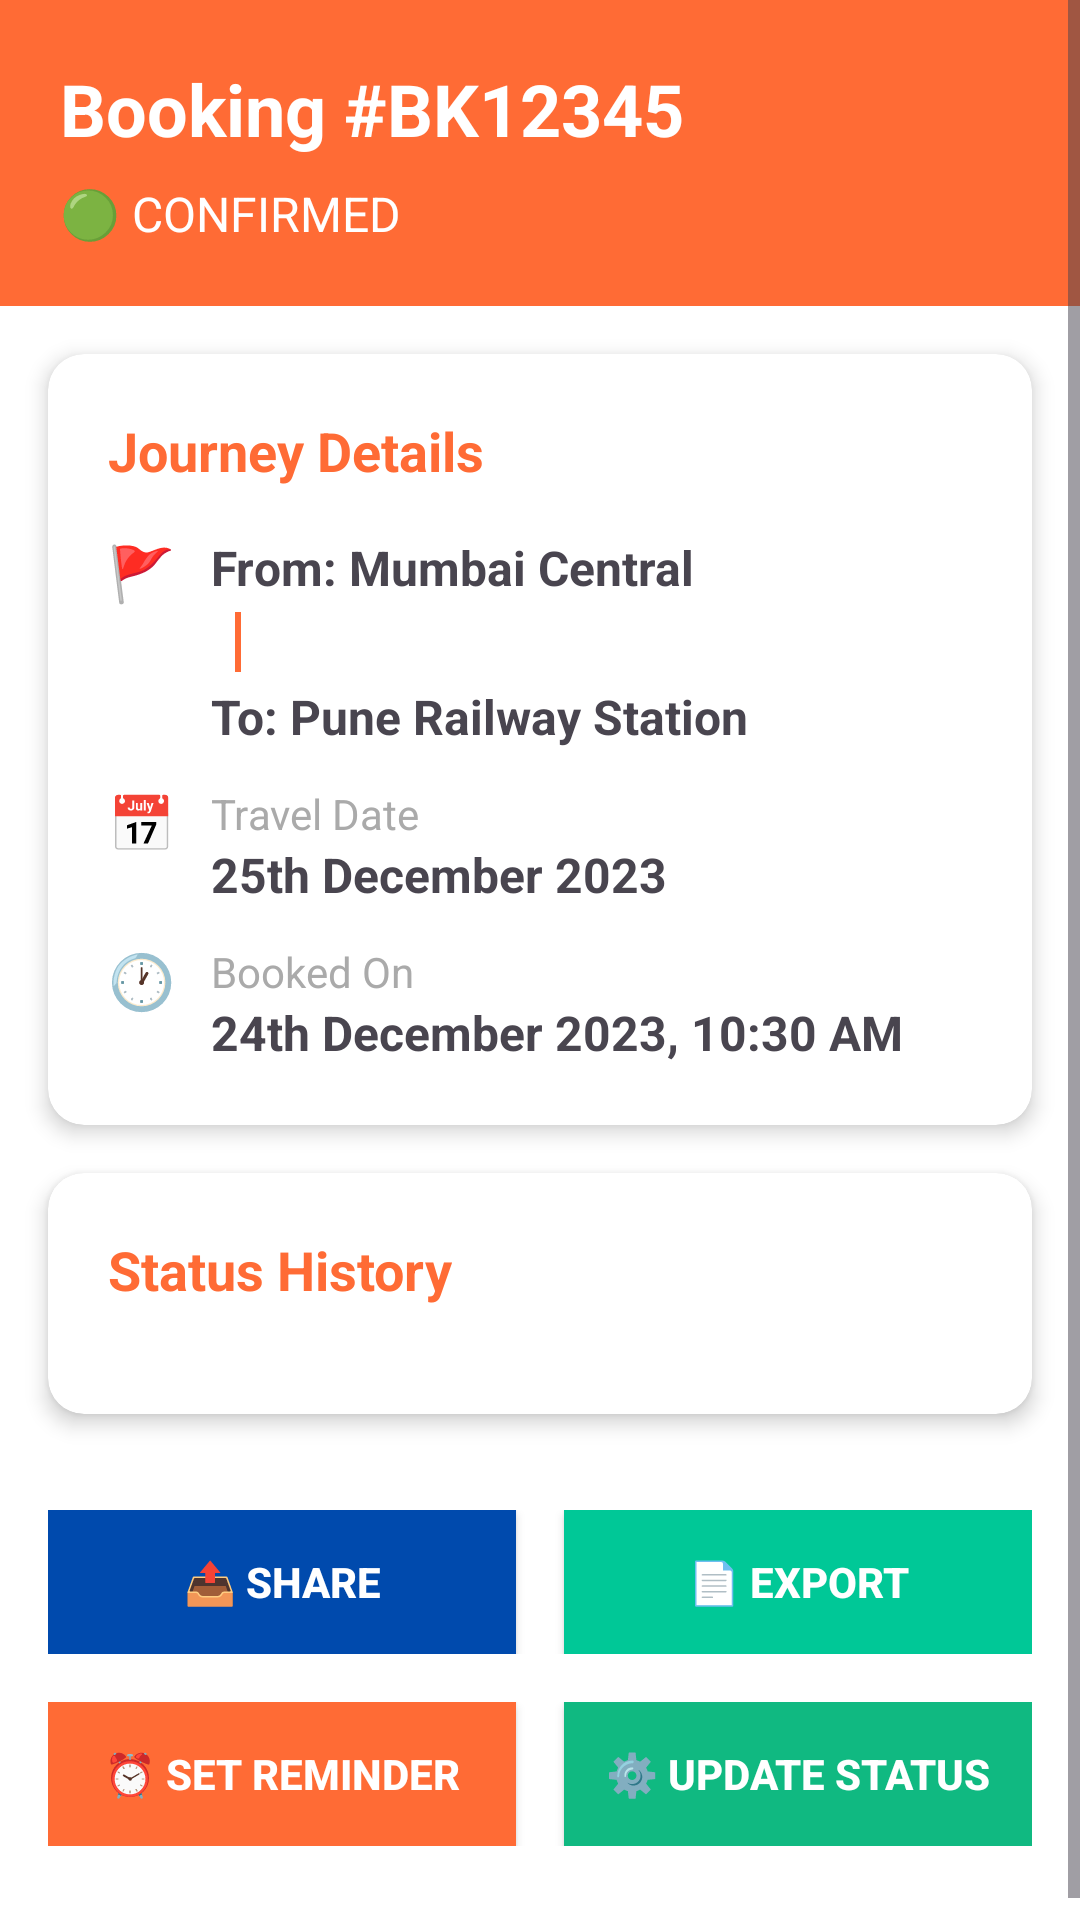

This screen was rendered from an Android layout file. Write that file and the resources it references.
<!-- AndroidManifest.xml: application theme Theme.VehicleBooking -->
<!-- res/layout/activity_booking_details.xml -->
<?xml version="1.0" encoding="utf-8"?>
<ScrollView xmlns:android="http://schemas.android.com/apk/res/android"
    xmlns:app="http://schemas.android.com/apk/res-auto"
    android:layout_width="match_parent"
    android:layout_height="match_parent"
    android:background="@android:color/white">

    <LinearLayout
        android:layout_width="match_parent"
        android:layout_height="wrap_content"
        android:orientation="vertical">

        
        <LinearLayout
            android:layout_width="match_parent"
            android:layout_height="wrap_content"
            android:background="@color/primary_color"
            android:orientation="vertical"
            android:padding="20dp">

            <TextView
                android:id="@+id/tv_booking_id_header"
                android:layout_width="wrap_content"
                android:layout_height="wrap_content"
                android:text="Booking #BK12345"
                android:textColor="@android:color/white"
                android:textSize="24sp"
                android:textStyle="bold" />

            <TextView
                android:id="@+id/tv_booking_status_header"
                android:layout_width="wrap_content"
                android:layout_height="wrap_content"
                android:layout_marginTop="8dp"
                android:text="🟢 CONFIRMED"
                android:textColor="@android:color/white"
                android:textSize="16sp" />

        </LinearLayout>

        
        <androidx.cardview.widget.CardView
            android:layout_width="match_parent"
            android:layout_height="wrap_content"
            android:layout_margin="16dp"
            app:cardCornerRadius="12dp"
            app:cardElevation="4dp">

            <LinearLayout
                android:layout_width="match_parent"
                android:layout_height="wrap_content"
                android:orientation="vertical"
                android:padding="20dp">

                <TextView
                    android:layout_width="wrap_content"
                    android:layout_height="wrap_content"
                    android:text="Journey Details"
                    android:textSize="18sp"
                    android:textStyle="bold"
                    android:textColor="@color/primary_color"
                    android:layout_marginBottom="16dp" />

                
                <LinearLayout
                    android:layout_width="match_parent"
                    android:layout_height="wrap_content"
                    android:orientation="horizontal"
                    android:layout_marginBottom="12dp">

                    <TextView
                        android:layout_width="wrap_content"
                        android:layout_height="wrap_content"
                        android:text="🚩"
                        android:textSize="18sp"
                        android:layout_marginEnd="12dp" />

                    <LinearLayout
                        android:layout_width="match_parent"
                        android:layout_height="wrap_content"
                        android:orientation="vertical">

                        <TextView
                            android:id="@+id/tv_source_details"
                            android:layout_width="wrap_content"
                            android:layout_height="wrap_content"
                            android:text="From: Mumbai Central"
                            android:textSize="16sp"
                            android:textStyle="bold" />

                        <View
                            android:layout_width="2dp"
                            android:layout_height="20dp"
                            android:layout_marginStart="8dp"
                            android:background="@color/primary_color"
                            android:layout_marginVertical="4dp" />

                        <TextView
                            android:id="@+id/tv_destination_details"
                            android:layout_width="wrap_content"
                            android:layout_height="wrap_content"
                            android:text="To: Pune Railway Station"
                            android:textSize="16sp"
                            android:textStyle="bold" />

                    </LinearLayout>

                </LinearLayout>

                
                <LinearLayout
                    android:layout_width="match_parent"
                    android:layout_height="wrap_content"
                    android:orientation="horizontal"
                    android:layout_marginBottom="12dp">

                    <TextView
                        android:layout_width="wrap_content"
                        android:layout_height="wrap_content"
                        android:text="📅"
                        android:textSize="18sp"
                        android:layout_marginEnd="12dp" />

                    <LinearLayout
                        android:layout_width="match_parent"
                        android:layout_height="wrap_content"
                        android:orientation="vertical">

                        <TextView
                            android:layout_width="wrap_content"
                            android:layout_height="wrap_content"
                            android:text="Travel Date"
                            android:textSize="14sp"
                            android:textColor="@android:color/darker_gray" />

                        <TextView
                            android:id="@+id/tv_travel_date_details"
                            android:layout_width="wrap_content"
                            android:layout_height="wrap_content"
                            android:text="25th December 2023"
                            android:textSize="16sp"
                            android:textStyle="bold" />

                    </LinearLayout>

                </LinearLayout>

                
                <LinearLayout
                    android:layout_width="match_parent"
                    android:layout_height="wrap_content"
                    android:orientation="horizontal">

                    <TextView
                        android:layout_width="wrap_content"
                        android:layout_height="wrap_content"
                        android:text="🕐"
                        android:textSize="18sp"
                        android:layout_marginEnd="12dp" />

                    <LinearLayout
                        android:layout_width="match_parent"
                        android:layout_height="wrap_content"
                        android:orientation="vertical">

                        <TextView
                            android:layout_width="wrap_content"
                            android:layout_height="wrap_content"
                            android:text="Booked On"
                            android:textSize="14sp"
                            android:textColor="@android:color/darker_gray" />

                        <TextView
                            android:id="@+id/tv_booking_time_details"
                            android:layout_width="wrap_content"
                            android:layout_height="wrap_content"
                            android:text="24th December 2023, 10:30 AM"
                            android:textSize="16sp"
                            android:textStyle="bold" />

                    </LinearLayout>

                </LinearLayout>

            </LinearLayout>

        </androidx.cardview.widget.CardView>

        
        <androidx.cardview.widget.CardView
            android:layout_width="match_parent"
            android:layout_height="wrap_content"
            android:layout_marginHorizontal="16dp"
            android:layout_marginBottom="16dp"
            app:cardCornerRadius="12dp"
            app:cardElevation="4dp">

            <LinearLayout
                android:layout_width="match_parent"
                android:layout_height="wrap_content"
                android:orientation="vertical"
                android:padding="20dp">

                <TextView
                    android:layout_width="wrap_content"
                    android:layout_height="wrap_content"
                    android:text="Status History"
                    android:textSize="18sp"
                    android:textStyle="bold"
                    android:textColor="@color/primary_color"
                    android:layout_marginBottom="16dp" />

                <androidx.recyclerview.widget.RecyclerView
                    android:id="@+id/recycler_status_history"
                    android:layout_width="match_parent"
                    android:layout_height="wrap_content"
                    android:nestedScrollingEnabled="false" />

            </LinearLayout>

        </androidx.cardview.widget.CardView>

        
        <LinearLayout
            android:layout_width="match_parent"
            android:layout_height="wrap_content"
            android:orientation="horizontal"
            android:padding="16dp"
            android:gravity="center">

            <Button
                android:id="@+id/btn_share_booking"
                android:layout_width="0dp"
                android:layout_height="wrap_content"
                android:layout_weight="1"
                android:layout_marginEnd="8dp"
                android:text="📤 Share"
                android:background="@color/secondary_color"
                android:textColor="@android:color/white"
                android:textStyle="bold" />

            <Button
                android:id="@+id/btn_export_booking"
                android:layout_width="0dp"
                android:layout_height="wrap_content"
                android:layout_weight="1"
                android:layout_marginStart="8dp"
                android:text="📄 Export"
                android:background="@color/accent_color"
                android:textColor="@android:color/white"
                android:textStyle="bold" />

        </LinearLayout>

        
        <LinearLayout
            android:layout_width="match_parent"
            android:layout_height="wrap_content"
            android:orientation="horizontal"
            android:paddingHorizontal="16dp"
            android:paddingBottom="32dp"
            android:gravity="center">

            <Button
                android:id="@+id/btn_set_reminder"
                android:layout_width="0dp"
                android:layout_height="wrap_content"
                android:layout_weight="1"
                android:layout_marginEnd="8dp"
                android:text="⏰ Set Reminder"
                android:background="@color/primary_color"
                android:textColor="@android:color/white"
                android:textStyle="bold" />

            <Button
                android:id="@+id/btn_update_status"
                android:layout_width="0dp"
                android:layout_height="wrap_content"
                android:layout_weight="1"
                android:layout_marginStart="8dp"
                android:text="⚙️ Update Status"
                android:background="@color/status_confirmed"
                android:textColor="@android:color/white"
                android:textStyle="bold" />

        </LinearLayout>

    </LinearLayout>

</ScrollView>
<!-- resources referenced by this layout -->
<resources>
  <color name="accent_color">#00C897</color>
  <color name="primary_color">#FF6B35</color>
  <color name="secondary_color">#004AAD</color>
  <color name="status_confirmed">#10B981</color>
  <color name="md_theme_light_primary">#006C4C</color>
  <color name="md_theme_light_onPrimary">#FFFFFF</color>
  <color name="md_theme_light_primaryContainer">#89F8C7</color>
  <color name="md_theme_light_onPrimaryContainer">#002115</color>
  <color name="md_theme_light_secondary">#4D6357</color>
  <color name="md_theme_light_onSecondary">#FFFFFF</color>
  <color name="md_theme_light_secondaryContainer">#CFE9D9</color>
  <color name="md_theme_light_onSecondaryContainer">#0A1F16</color>
  <color name="md_theme_light_tertiary">#3D6373</color>
  <color name="md_theme_light_onTertiary">#FFFFFF</color>
  <color name="md_theme_light_tertiaryContainer">#C1E8FB</color>
  <color name="md_theme_light_onTertiaryContainer">#001F29</color>
  <color name="md_theme_light_error">#BA1A1A</color>
  <color name="md_theme_light_onError">#FFFFFF</color>
  <color name="md_theme_light_errorContainer">#FFDAD6</color>
  <color name="md_theme_light_onErrorContainer">#410002</color>
  <color name="md_theme_light_background">#FBFDF8</color>
  <color name="md_theme_light_onBackground">#191C1A</color>
  <color name="md_theme_light_surface">#FBFDF8</color>
  <color name="md_theme_light_onSurface">#191C1A</color>
  <color name="md_theme_light_surfaceVariant">#DBE5DD</color>
  <color name="md_theme_light_onSurfaceVariant">#404943</color>
  <color name="md_theme_light_outline">#707973</color>
  <color name="md_theme_light_outlineVariant">#BFC9C2</color>
</resources>
